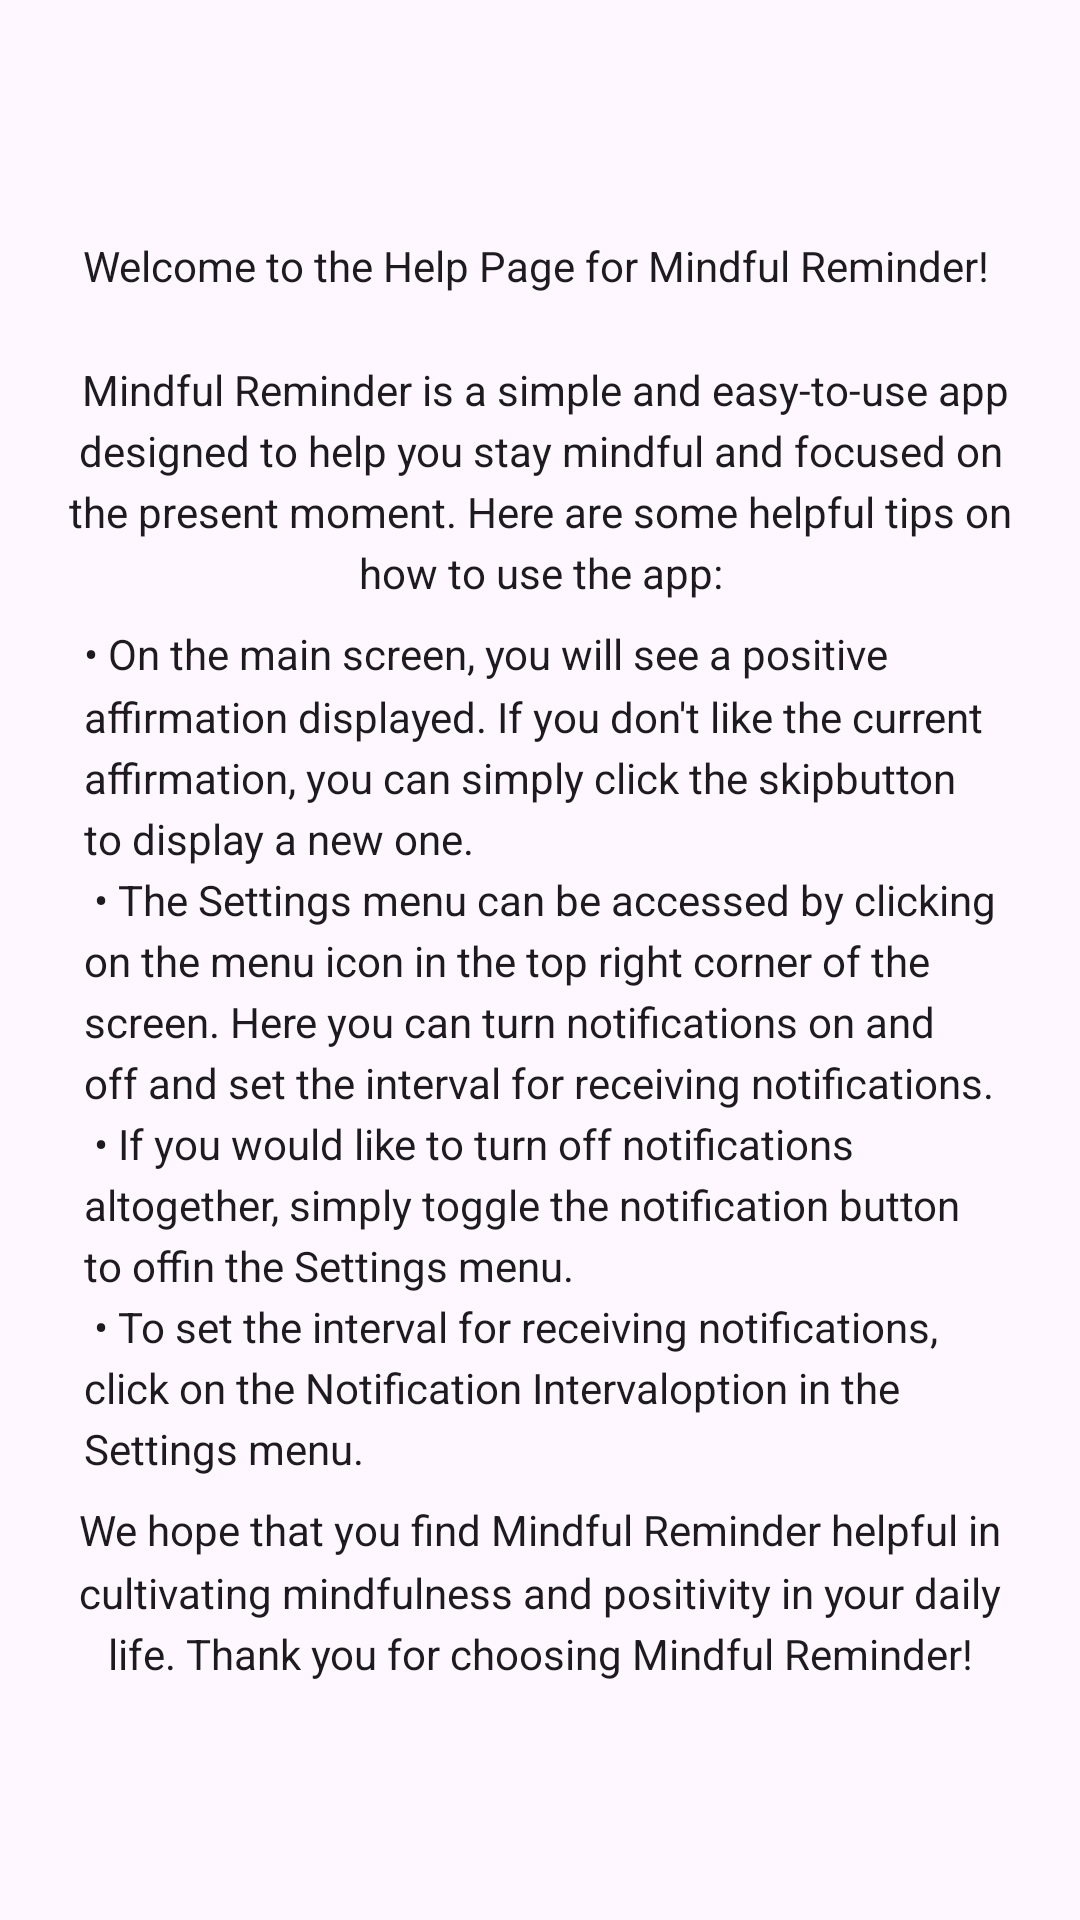

Reconstruct the res/layout file that produces this screen, plus the resources it refers to.
<!-- AndroidManifest.xml: application theme AppTheme -->
<!-- res/layout/fragment_help.xml -->
<?xml version="1.0" encoding="utf-8"?>
<FrameLayout xmlns:android="http://schemas.android.com/apk/res/android"
    xmlns:tools="http://schemas.android.com/tools"
    android:layout_width="match_parent"
    android:layout_height="match_parent"
    tools:context=".fragments.HelpFragment">

    <RelativeLayout
        android:layout_width="match_parent"
        android:layout_height="match_parent">

        <LinearLayout
            android:layout_width="match_parent"
            android:layout_height="match_parent"
            android:gravity="center_vertical"
            android:layout_marginHorizontal="20dp"
            android:orientation="vertical">

            <TextView
                android:id="@+id/help_text_1"
                android:layout_width="match_parent"
                android:layout_height="wrap_content"
                android:text="@string/helpBodyStart"
                android:textAlignment="center"
                android:textAppearance="@style/TextAppearance.AppCompat.Body1"
                android:lineSpacingMultiplier="1.25"
                android:visibility="visible" />

            <TextView
                android:id="@+id/help_text_2"
                android:layout_width="match_parent"
                android:layout_height="wrap_content"
                android:text="@string/helpBodyList"
                android:textAlignment="textStart"
                android:textAppearance="@style/TextAppearance.AppCompat.Body1"
                android:visibility="visible"
                android:layout_marginVertical="8dp"
                android:paddingHorizontal="8dp"
                android:lineSpacingMultiplier="1.25"
                />

            <TextView
                android:id="@+id/help_text_3"
                android:layout_width="match_parent"
                android:layout_height="wrap_content"
                android:text="@string/helpBodyEnd"
                android:textAlignment="center"
                android:lineSpacingMultiplier="1.25"
                android:textAppearance="@style/TextAppearance.AppCompat.Body1"
                android:visibility="visible" />

        </LinearLayout>
    </RelativeLayout>

</FrameLayout>
<!-- resources referenced by this layout -->
<resources>
  <string name="helpBodyEnd">We hope that you find Mindful Reminder helpful in cultivating mindfulness and positivity in your daily life. Thank you for choosing Mindful Reminder!</string>
  <string name="helpBodyList">
          \u2022 On the main screen, you will see a positive affirmation displayed. If you don\'t like the current affirmation, you can simply click the "skip" button to display a new one.
          \n
          \u2022 The Settings menu can be accessed by clicking on the menu icon in the top right corner of the screen. Here you can turn notifications on and off and set the interval for receiving notifications.
          \n
          \u2022 If you would like to turn off notifications altogether, simply toggle the notification button to "off" in the Settings menu.
          \n
          \u2022 To set the interval for receiving notifications, click on the "Notification Interval" option in the Settings menu.
      </string>
  <string name="helpBodyStart">
          Welcome to the Help Page for Mindful Reminder!
          \n\n
          Mindful Reminder is a simple and easy-to-use app designed to help you stay mindful and focused on the present moment. Here are some helpful tips on how to use the app:
      </string>
  <style name="AppTheme" parent="Theme.Material3.Light.NoActionBar">
          <item name="android:statusBarColor">@color/white</item>
          <item name="android:windowLightStatusBar">true</item>
      </style>
  <color name="white">#FFFFFFFF</color>
</resources>
